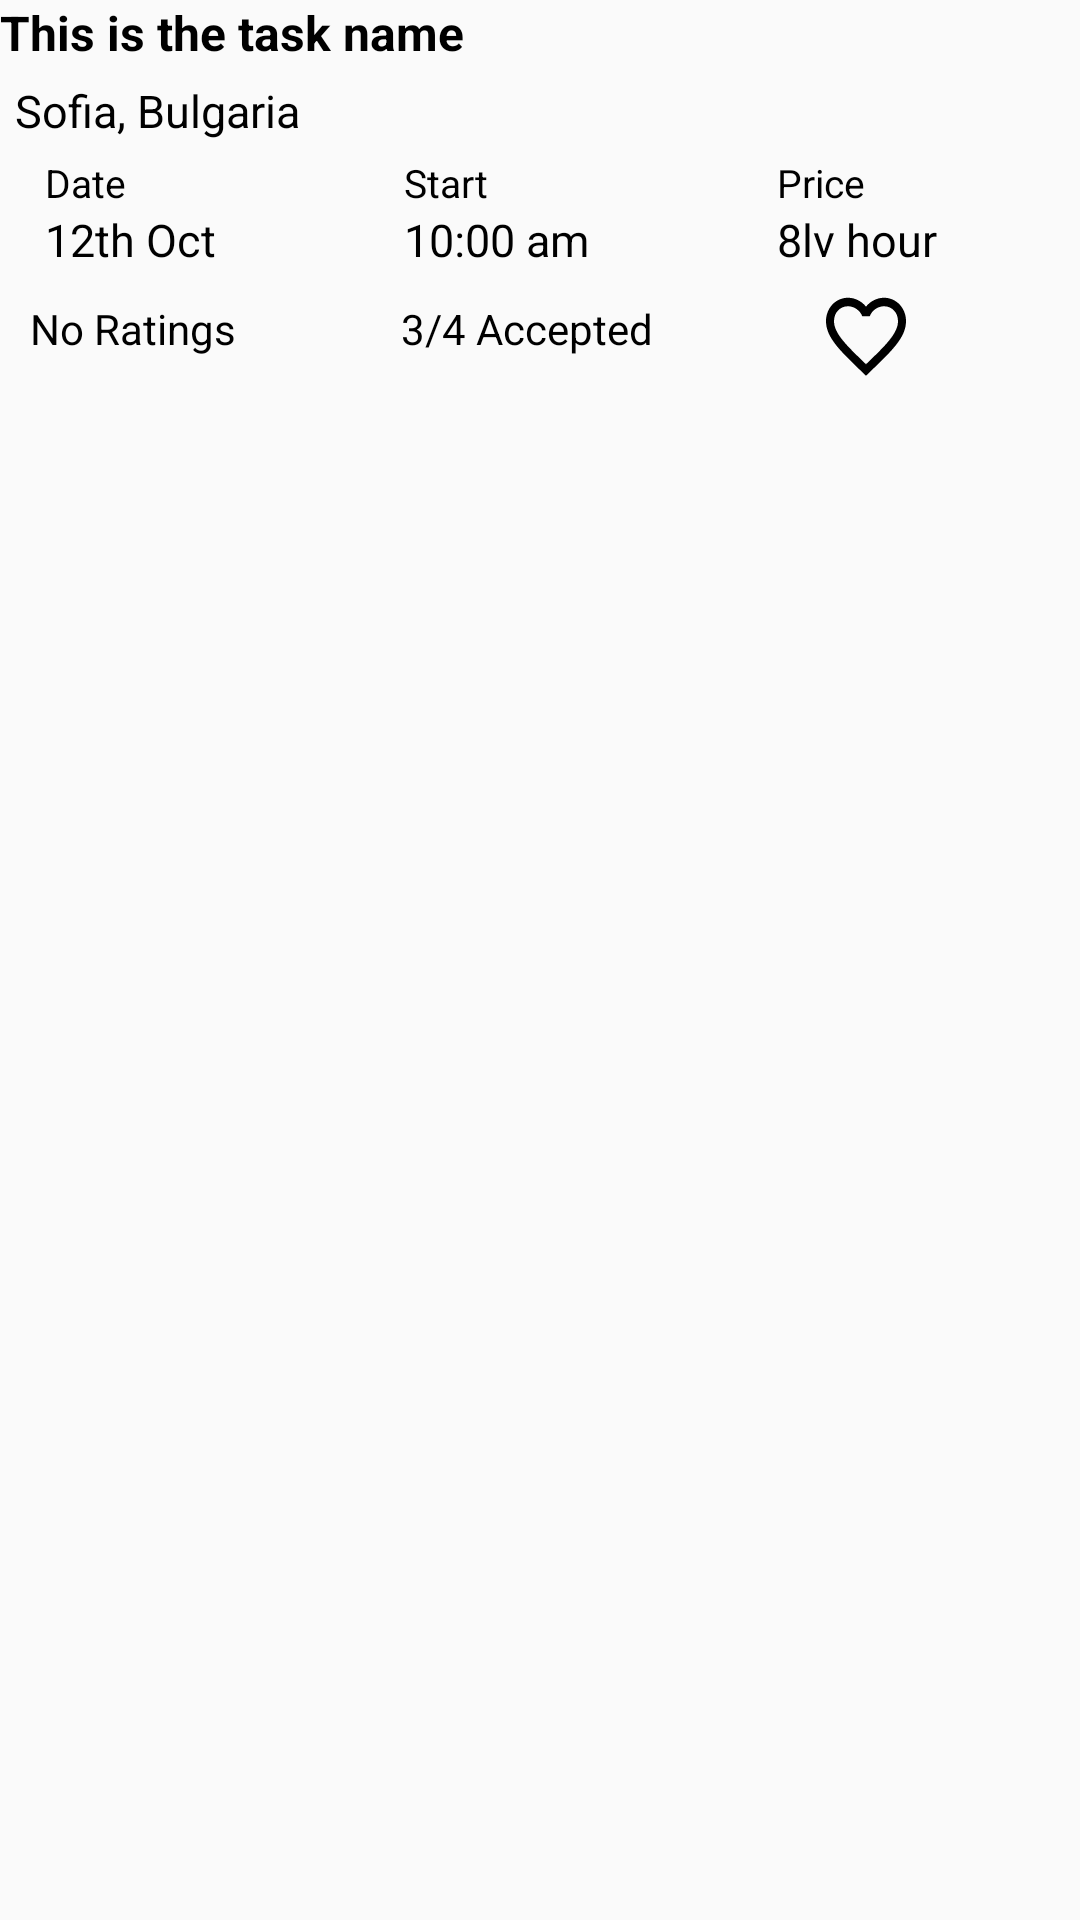

Write the Android layout XML for this screen, with the resource values it uses.
<!-- AndroidManifest.xml: application theme AppTheme -->
<!-- res/layout/home_listview.xml -->
<?xml version="1.0" encoding="utf-8"?>
    <LinearLayout xmlns:android="http://schemas.android.com/apk/res/android"
                  android:layout_width="match_parent"
                  android:layout_height="match_parent"
                  android:layout_marginStart="15dp"
                  android:layout_marginTop="5dp"
                  android:orientation="vertical">

        <TextView
                android:id="@+id/task_name"
                android:layout_width="wrap_content"
                android:layout_height="wrap_content"
                android:text="This is the task name"
                android:textStyle="bold"
                android:textSize="16sp"
                android:textColor="@android:color/black"/>

        <TextView
                android:id="@+id/task_location"
                android:layout_width="wrap_content"
                android:layout_height="wrap_content"
                android:layout_marginStart="5dp"
                android:layout_marginTop="5dp"
                android:text="Sofia, Bulgaria"
                android:textSize="15sp"
                android:textColor="@android:color/black"/>

        <LinearLayout
                android:layout_width="match_parent"
                android:layout_height="wrap_content"
                android:layout_marginTop="5dp"
                android:orientation="horizontal">
            <LinearLayout
                    android:layout_width="wrap_content"
                    android:layout_height="wrap_content"
                    android:layout_weight="1"
                    android:orientation="vertical">
                <TextView
                        android:layout_width="wrap_content"
                        android:layout_height="wrap_content"
                        android:layout_marginStart="15dp"
                        android:text="Date"
                        android:textSize="13sp"
                        android:textColor="@android:color/black"/>
                <TextView
                        android:id="@+id/task_date"
                        android:layout_width="wrap_content"
                        android:layout_height="wrap_content"
                        android:layout_marginStart="15dp"
                        android:text="12th Oct"
                        android:textSize="15sp"
                        android:textColor="@android:color/black"/>
            </LinearLayout>
            <LinearLayout
                    android:layout_width="wrap_content"
                    android:layout_height="wrap_content"
                    android:layout_weight="1"
                    android:orientation="vertical">
                <TextView
                        android:layout_width="wrap_content"
                        android:layout_height="wrap_content"
                        android:layout_marginStart="15dp"
                        android:text="Start"
                        android:textSize="13sp"
                        android:textColor="@android:color/black"
                />
                <TextView
                        android:id="@+id/task_start"
                        android:layout_width="wrap_content"
                        android:layout_height="wrap_content"
                        android:layout_marginStart="15dp"
                        android:text="10:00 am"
                        android:textSize="15sp"
                        android:textColor="@android:color/black"
                />


            </LinearLayout>
            <LinearLayout
                    android:layout_width="wrap_content"
                    android:layout_height="wrap_content"
                    android:layout_weight="1"
                    android:orientation="vertical">
                <TextView
                        android:layout_width="wrap_content"
                        android:layout_height="wrap_content"
                        android:layout_marginStart="15dp"
                        android:text="Price"
                        android:textSize="13sp"
                        android:textColor="@android:color/black"/>
                <TextView
                        android:id="@+id/task_price"
                        android:layout_width="wrap_content"
                        android:layout_height="wrap_content"
                        android:layout_marginStart="15dp"
                        android:text="8lv hour"
                        android:textSize="15sp"
                        android:textColor="@android:color/black"/>
            </LinearLayout>
        </LinearLayout>

        <LinearLayout
                android:layout_width="match_parent"
                android:layout_height="wrap_content"
                android:orientation="horizontal"
                android:layout_marginTop="5dp"
                android:layout_marginStart="5dp"
                android:weightSum="3">

            <LinearLayout
                    android:layout_width="wrap_content"
                    android:layout_height="wrap_content"
                    android:orientation="horizontal"
                    android:layout_weight="1">

                <ImageView
                        android:layout_width="wrap_content"
                        android:layout_height="wrap_content"
                        android:src="@drawable/ic_star_border_black_24dp"/>

                <TextView
                        android:id="@+id/task_rating"
                        android:layout_width="wrap_content"
                        android:layout_height="wrap_content"
                        android:text="No Ratings"
                        android:textSize="14sp"
                        android:textColor="@android:color/black"
                        android:layout_marginStart="5dp"
                        android:layout_marginTop="5dp"/>
            </LinearLayout>

            <LinearLayout
                android:layout_width="wrap_content"
                android:layout_height="wrap_content"
                android:orientation="horizontal"
                android:layout_weight="1"
                android:layout_marginTop="5dp">

            <TextView
                    android:id="@+id/task_accepted"
                    android:layout_width="wrap_content"
                    android:layout_height="wrap_content"
                    android:text="3/4"
                    android:textColor="@android:color/black"
                    android:textSize="14sp"/>

                <TextView
                        android:layout_width="wrap_content"
                        android:layout_height="wrap_content"
                        android:text=" Accepted"
                        android:textColor="@android:color/black"
                        android:textSize="14sp"/>
            </LinearLayout>
            <ImageView
                    android:layout_width="wrap_content"
                    android:layout_height="wrap_content"
                    android:src="@drawable/ic_favorite_border_black_32dp"/>

        </LinearLayout>
    </LinearLayout>
<!-- resources referenced by this layout -->
<resources>
  <!-- drawable ic_favorite_border_black_32dp (drawable) -->
  <vector android:height="34dp" android:viewportHeight="24.0"
      android:viewportWidth="24.0" android:width="32dp" xmlns:android="http://schemas.android.com/apk/res/android">
      <path android:fillColor="#FF000000" android:pathData="M16.5,3c-1.74,0 -3.41,0.81 -4.5,2.09C10.91,3.81 9.24,3 7.5,3 4.42,3 2,5.42 2,8.5c0,3.78 3.4,6.86 8.55,11.54L12,21.35l1.45,-1.32C18.6,15.36 22,12.28 22,8.5 22,5.42 19.58,3 16.5,3zM12.1,18.55l-0.1,0.1 -0.1,-0.1C7.14,14.24 4,11.39 4,8.5 4,6.5 5.5,5 7.5,5c1.54,0 3.04,0.99 3.57,2.36h1.87C13.46,5.99 14.96,5 16.5,5c2,0 3.5,1.5 3.5,3.5 0,2.89 -3.14,5.74 -7.9,10.05z"/>
  </vector>
  <style name="AppTheme" parent="Theme.AppCompat.Light.NoActionBar">
          
          <item name="colorPrimary">@color/colorPrimary</item>
          <item name="colorPrimaryDark">@color/colorPrimaryDark</item>
          <item name="colorAccent">@color/colorAccent</item>
  
          
          <item name="alertDialogTheme">@style/MyAlertDialogStyle</item>
          <item name="alertDialogStyle">@style/MyAlertDialogStyle</item>
  
      </style>
  <color name="colorPrimary">#388e3c</color>
  <color name="colorPrimaryDark">#00600f</color>
  <color name="colorAccent">#6abf69</color>
  <style name="MyAlertDialogStyle" parent="Theme.AppCompat.Light.Dialog.Alert">
          <item name="android:background">@android:color/white</item>
          <item name="buttonBarPositiveButtonStyle">@style/MyAlertDialogButtonStyle</item>
          <item name="buttonBarNegativeButtonStyle">@style/MyAlertDialogButtonStyle</item>
          <item name="buttonBarNeutralButtonStyle">@style/MyAlertDialogButtonStyle</item>
      </style>
  <style name="MyAlertDialogButtonStyle" parent="@style/Widget.AppCompat.Button.ButtonBar.AlertDialog">
          <item name="android:textColor">@color/colorAccent</item>
      </style>
</resources>
